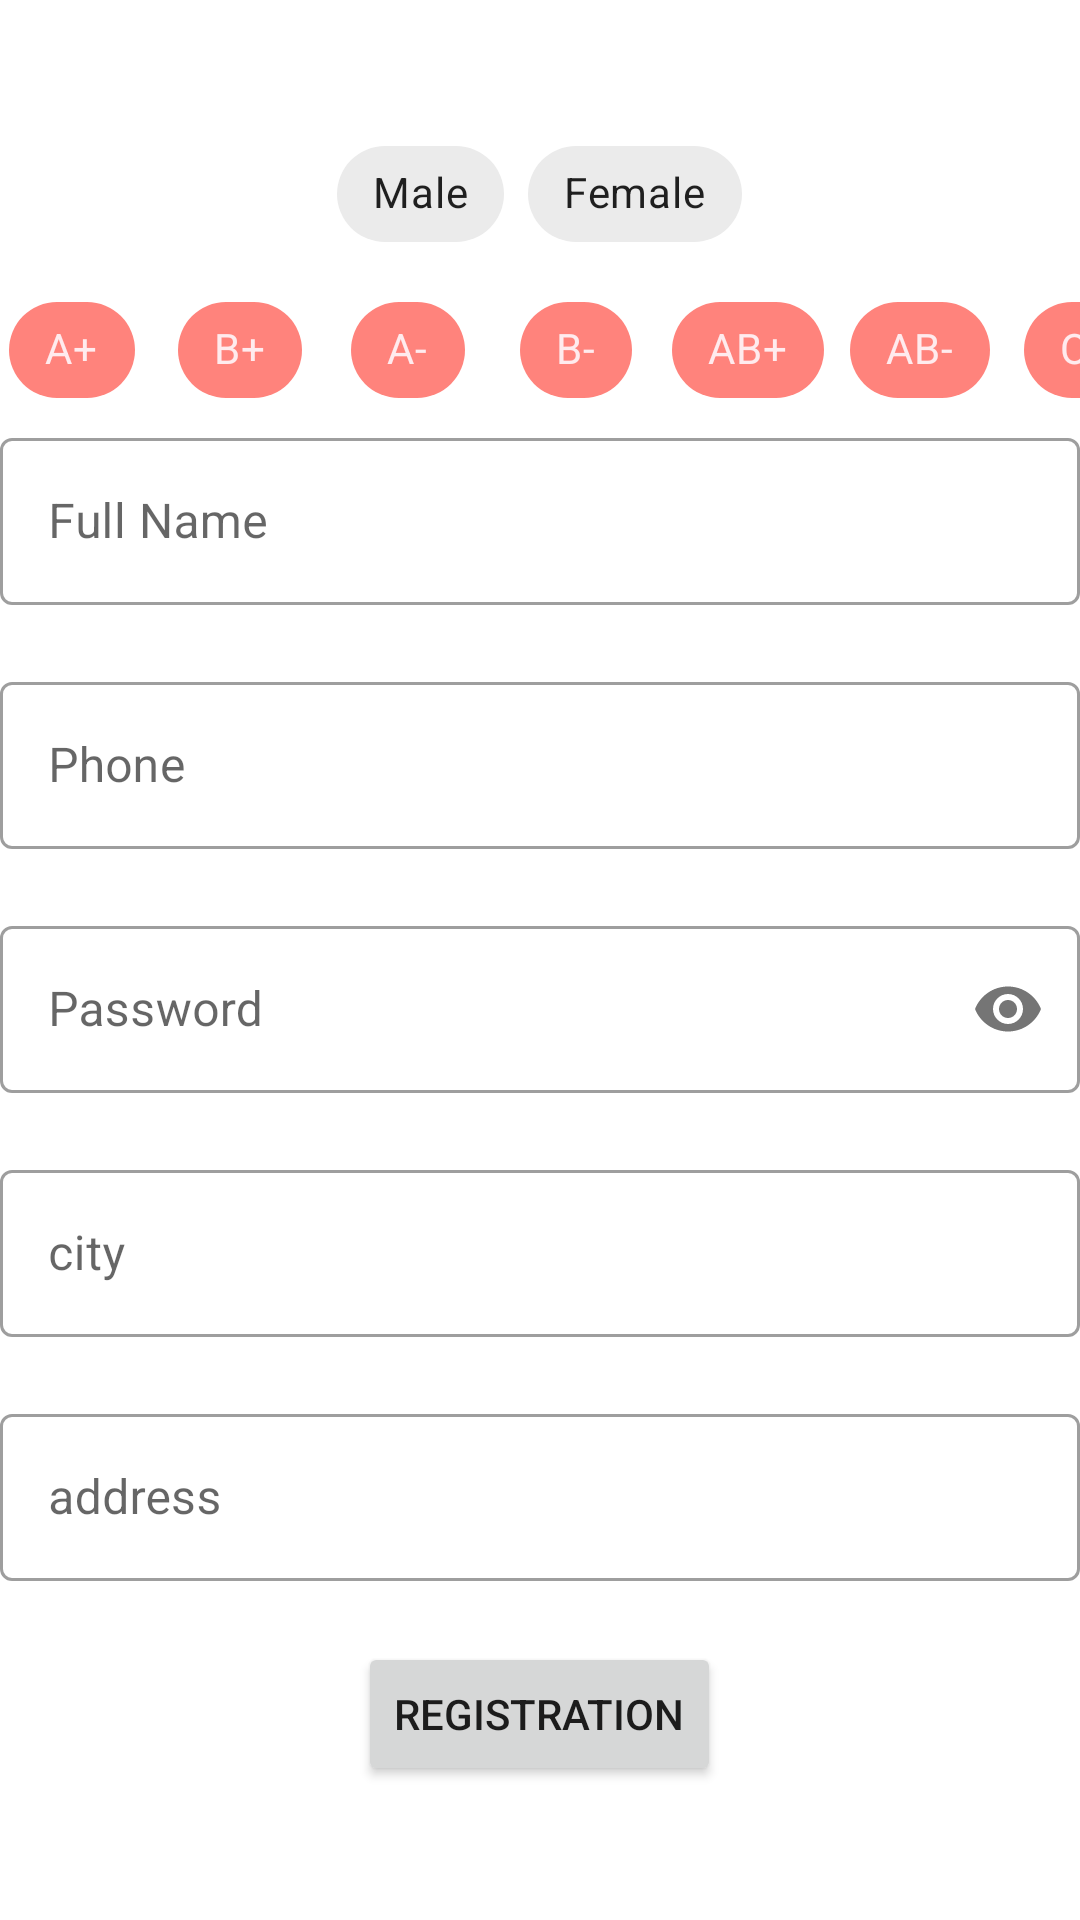

Android layout source for this screen:
<!-- AndroidManifest.xml: application theme AppTheme -->
<!-- res/layout/fragment_registration.xml -->
<?xml version="1.0" encoding="utf-8"?>
<androidx.constraintlayout.widget.ConstraintLayout xmlns:android="http://schemas.android.com/apk/res/android"
    xmlns:app="http://schemas.android.com/apk/res-auto"
    xmlns:tools="http://schemas.android.com/tools"
    android:layout_width="match_parent"
    android:layout_height="match_parent"
    android:layout_margin="16dp"
    tools:context=".ui.login.RegistrationFragment">


    <LinearLayout
        android:layout_width="match_parent"
        android:layout_height="match_parent"
        android:paddingBottom="4dp"
        android:foregroundGravity="center_vertical|center|center_horizontal"
        android:gravity="clip_horizontal|center|center_horizontal"
        android:orientation="vertical"
        app:layout_constraintBottom_toBottomOf="parent"
        app:layout_constraintEnd_toEndOf="parent"
        app:layout_constraintStart_toStartOf="parent"
        app:layout_constraintVertical_bias="0.23000002">

        <com.google.android.material.chip.ChipGroup
            android:layout_width="wrap_content"
            android:layout_height="wrap_content"
            android:layout_gravity="center"
            android:foregroundGravity="center"
            android:layout_marginBottom="4dp"
            app:singleSelection="true">

            <com.google.android.material.chip.Chip
                android:id="@+id/male"
                style="@style/Widget.MaterialComponents.Chip.Choice"
                android:layout_width="wrap_content"
                android:layout_height="wrap_content"
                android:text="Male"
                app:chipBackgroundColor="@drawable/male_bg_selector" />

            <com.google.android.material.chip.Chip
                android:id="@+id/female"
                style="@style/Widget.MaterialComponents.Chip.Choice"
                android:textColor="@drawable/female_text_selector"
                android:layout_width="wrap_content"
                android:layout_height="wrap_content"
                android:text="Female"
                app:chipBackgroundColor="@drawable/female_bg_selector" />
        </com.google.android.material.chip.ChipGroup>

        <HorizontalScrollView
            android:layout_width="match_parent"
            android:layout_height="wrap_content"
            android:scrollbars="none">


            <com.google.android.material.chip.ChipGroup
                android:layout_width="wrap_content"
                android:layout_height="wrap_content"
                android:foregroundGravity="center"
                android:isScrollContainer="true"
                app:singleLine="true"
                app:singleSelection="true">

                <com.google.android.material.chip.Chip
                    android:id="@+id/pv_a"
                    app:chipBackgroundColor="@drawable/blood_bg_selector"
                    android:textColor="@color/primaryTextColor"
                    style="@style/Widget.MaterialComponents.Chip.Choice"
                    android:layout_width="wrap_content"
                    android:layout_height="wrap_content"
                    android:text="A+" />

                <com.google.android.material.chip.Chip
                    android:id="@+id/pv_b"
                    app:chipBackgroundColor="@drawable/blood_bg_selector"
                    android:textColor="@color/primaryTextColor"
                    style="@style/Widget.MaterialComponents.Chip.Choice"
                    android:layout_width="wrap_content"
                    android:layout_height="wrap_content"
                    android:text="B+" />

                <com.google.android.material.chip.Chip
                    android:id="@+id/nv_a"
                    app:chipBackgroundColor="@drawable/blood_bg_selector"
                    android:textColor="@color/primaryTextColor"
                    style="@style/Widget.MaterialComponents.Chip.Choice"
                    android:layout_width="wrap_content"
                    android:layout_height="wrap_content"
                    android:text="A-" />

                <com.google.android.material.chip.Chip
                    android:id="@+id/nv_b"
                    app:chipBackgroundColor="@drawable/blood_bg_selector"
                    android:textColor="@color/primaryTextColor"
                    style="@style/Widget.MaterialComponents.Chip.Choice"
                    android:layout_width="wrap_content"
                    android:layout_height="wrap_content"
                    android:text="B-" />

                <com.google.android.material.chip.Chip
                    android:id="@+id/pv_ab"
                    app:chipBackgroundColor="@drawable/blood_bg_selector"
                    android:textColor="@color/primaryTextColor"
                    style="@style/Widget.MaterialComponents.Chip.Choice"
                    android:layout_width="wrap_content"
                    android:layout_height="wrap_content"
                    android:text="AB+" />

                <com.google.android.material.chip.Chip
                    android:id="@+id/nv_ab"
                    app:chipBackgroundColor="@drawable/blood_bg_selector"
                    android:textColor="@color/primaryTextColor"
                    style="@style/Widget.MaterialComponents.Chip.Choice"
                    android:layout_width="wrap_content"
                    android:layout_height="wrap_content"
                    android:text="AB-" />

                <com.google.android.material.chip.Chip
                    android:id="@+id/pv_o"
                    style="@style/Widget.MaterialComponents.Chip.Choice"
                    android:layout_width="wrap_content"
                    app:chipBackgroundColor="@drawable/blood_bg_selector"
                    android:textColor="@color/primaryTextColor"
                    android:layout_height="wrap_content"
                    android:text="O+" />

                <com.google.android.material.chip.Chip
                    android:id="@+id/nv_o"
                    style="@style/Widget.MaterialComponents.Chip.Choice"
                    app:chipBackgroundColor="@drawable/blood_bg_selector"
                    android:textColor="@color/primaryTextColor"
                    android:layout_width="wrap_content"
                    android:layout_height="wrap_content"
                    android:text="O-" />
            </com.google.android.material.chip.ChipGroup>
        </HorizontalScrollView>

        <com.google.android.material.textfield.TextInputLayout
            android:id="@+id/text_input_full_name"
            style="@style/Widget.MaterialComponents.TextInputLayout.OutlinedBox"
            android:layout_width="match_parent"
            android:layout_height="wrap_content"
            android:hint="Full Name"
            app:errorEnabled="true">

            <com.google.android.material.textfield.TextInputEditText
                android:layout_width="match_parent"
                android:layout_height="wrap_content"
                android:inputType="textPersonName" />
        </com.google.android.material.textfield.TextInputLayout>


        <com.google.android.material.textfield.TextInputLayout
            android:id="@+id/text_input_phone"
            style="@style/Widget.MaterialComponents.TextInputLayout.OutlinedBox"
            android:layout_width="match_parent"
            android:layout_height="wrap_content"
            android:hint="Phone"
            app:errorEnabled="true"
            app:layout_constraintEnd_toEndOf="@+id/text_input_full_name"
            app:layout_constraintHorizontal_bias="0.0"
            app:layout_constraintStart_toStartOf="@+id/text_input_full_name"
            app:layout_constraintTop_toBottomOf="@+id/text_input_full_name">

            <com.google.android.material.textfield.TextInputEditText
                android:layout_width="match_parent"
                android:layout_height="wrap_content"
                android:inputType="numberDecimal" />
        </com.google.android.material.textfield.TextInputLayout>

        <com.google.android.material.textfield.TextInputLayout
            android:id="@+id/text_input_password"
            style="@style/Widget.MaterialComponents.TextInputLayout.OutlinedBox"
            android:layout_width="match_parent"
            android:layout_height="wrap_content"
            android:hint="Password"
            app:errorEnabled="true"
            app:layout_constraintEnd_toEndOf="@+id/text_input_phone"
            app:layout_constraintStart_toStartOf="@+id/text_input_phone"
            app:layout_constraintTop_toBottomOf="@+id/text_input_phone"
            app:passwordToggleEnabled="true">

            <com.google.android.material.textfield.TextInputEditText
                android:layout_width="match_parent"
                android:layout_height="wrap_content"
                android:inputType="textPassword" />
        </com.google.android.material.textfield.TextInputLayout>

        <com.google.android.material.textfield.TextInputLayout
            android:id="@+id/text_input_city"
            style="@style/Widget.MaterialComponents.TextInputLayout.OutlinedBox"
            android:layout_width="match_parent"
            android:layout_height="wrap_content"
            android:hint="city"
            app:errorEnabled="true">

            <com.google.android.material.textfield.TextInputEditText
                android:layout_width="match_parent"
                android:layout_height="wrap_content"
                android:inputType="text" />
        </com.google.android.material.textfield.TextInputLayout>

        <com.google.android.material.textfield.TextInputLayout
            android:id="@+id/text_input_address"
            style="@style/Widget.MaterialComponents.TextInputLayout.OutlinedBox"
            android:layout_width="match_parent"
            android:layout_height="wrap_content"
            android:hint="address"
            app:errorEnabled="true">

            <com.google.android.material.textfield.TextInputEditText
                android:layout_width="match_parent"
                android:layout_height="wrap_content" />
        </com.google.android.material.textfield.TextInputLayout>

        <Button
            android:id="@+id/registration_button"
            android:layout_width="wrap_content"
            android:layout_height="wrap_content"
            android:text="Registration"
            app:layout_constraintBottom_toBottomOf="parent"
            app:layout_constraintEnd_toEndOf="parent"
            app:layout_constraintStart_toStartOf="parent"
            app:layout_constraintTop_toTopOf="parent"
            app:layout_constraintVertical_bias="0.799" />

    </LinearLayout>


</androidx.constraintlayout.widget.ConstraintLayout>
<!-- resources referenced by this layout -->
<resources>
  <color name="primaryTextColor">#ffebee</color>
  <!-- drawable blood_bg_selector (drawable) -->
  <?xml version="1.0" encoding="utf-8"?>
  <selector xmlns:android="http://schemas.android.com/apk/res/android"
      xmlns:app="http://schemas.android.com/apk/res-auto">
      <item android:color="@color/primaryDarkColor"
          android:state_checked="true" />
      <item android:color="@color/primaryLightColor" />
  </selector>
  <!-- drawable female_bg_selector (drawable) -->
  <?xml version="1.0" encoding="utf-8"?>
  <selector xmlns:android="http://schemas.android.com/apk/res/android"
      xmlns:app="http://schemas.android.com/apk/res-auto">
  
      <item android:color="@color/femalePinkColor" android:state_enabled="true" android:state_selected="true"/>
      <item android:color="#EBEBEB" android:state_enabled="true"/>
      <item android:color="#F7F7F7"/>
  
  </selector>
  <!-- drawable female_text_selector (drawable) -->
  <?xml version="1.0" encoding="utf-8"?>
  <selector xmlns:android="http://schemas.android.com/apk/res/android"
      xmlns:app="http://schemas.android.com/apk/res-auto">
  
      <item android:color="@color/onFemalePinkColor" android:state_enabled="true" android:state_selected="true"/>
      <item android:color="#DE000000" android:state_enabled="true"/>
      <item android:color="#54000000"/>
  
  
  </selector>
  <!-- drawable male_bg_selector (drawable) -->
  <?xml version="1.0" encoding="utf-8"?>
  <selector xmlns:android="http://schemas.android.com/apk/res/android"
      xmlns:app="http://schemas.android.com/apk/res-auto">
      <item android:color="@color/maleBlueColor" android:state_enabled="true" android:state_selected="true"/>
      <item android:color="#EBEBEB" android:state_enabled="true"/>
      <item android:color="#F7F7F7"/>
  
  
  </selector>
  <style name="AppTheme" parent="Theme.MaterialComponents.Light.DarkActionBar">
          
          <item name="colorPrimary">@color/primaryColor</item>
          <item name="colorPrimaryDark">@color/primaryDarkColor</item>
          <item name="colorAccent">@color/secondaryColor</item>
      </style>
  <color name="primaryDarkColor">#b41227</color>
  <color name="primaryLightColor">#ff837c</color>
  <color name="femalePinkColor">#FF69B4</color>
  <color name="onFemalePinkColor">#FFFFFF</color>
  <color name="maleBlueColor">@android:color/holo_blue_bright</color>
  <color name="primaryColor">#ed5050</color>
  <color name="secondaryColor">#dac503</color>
</resources>
